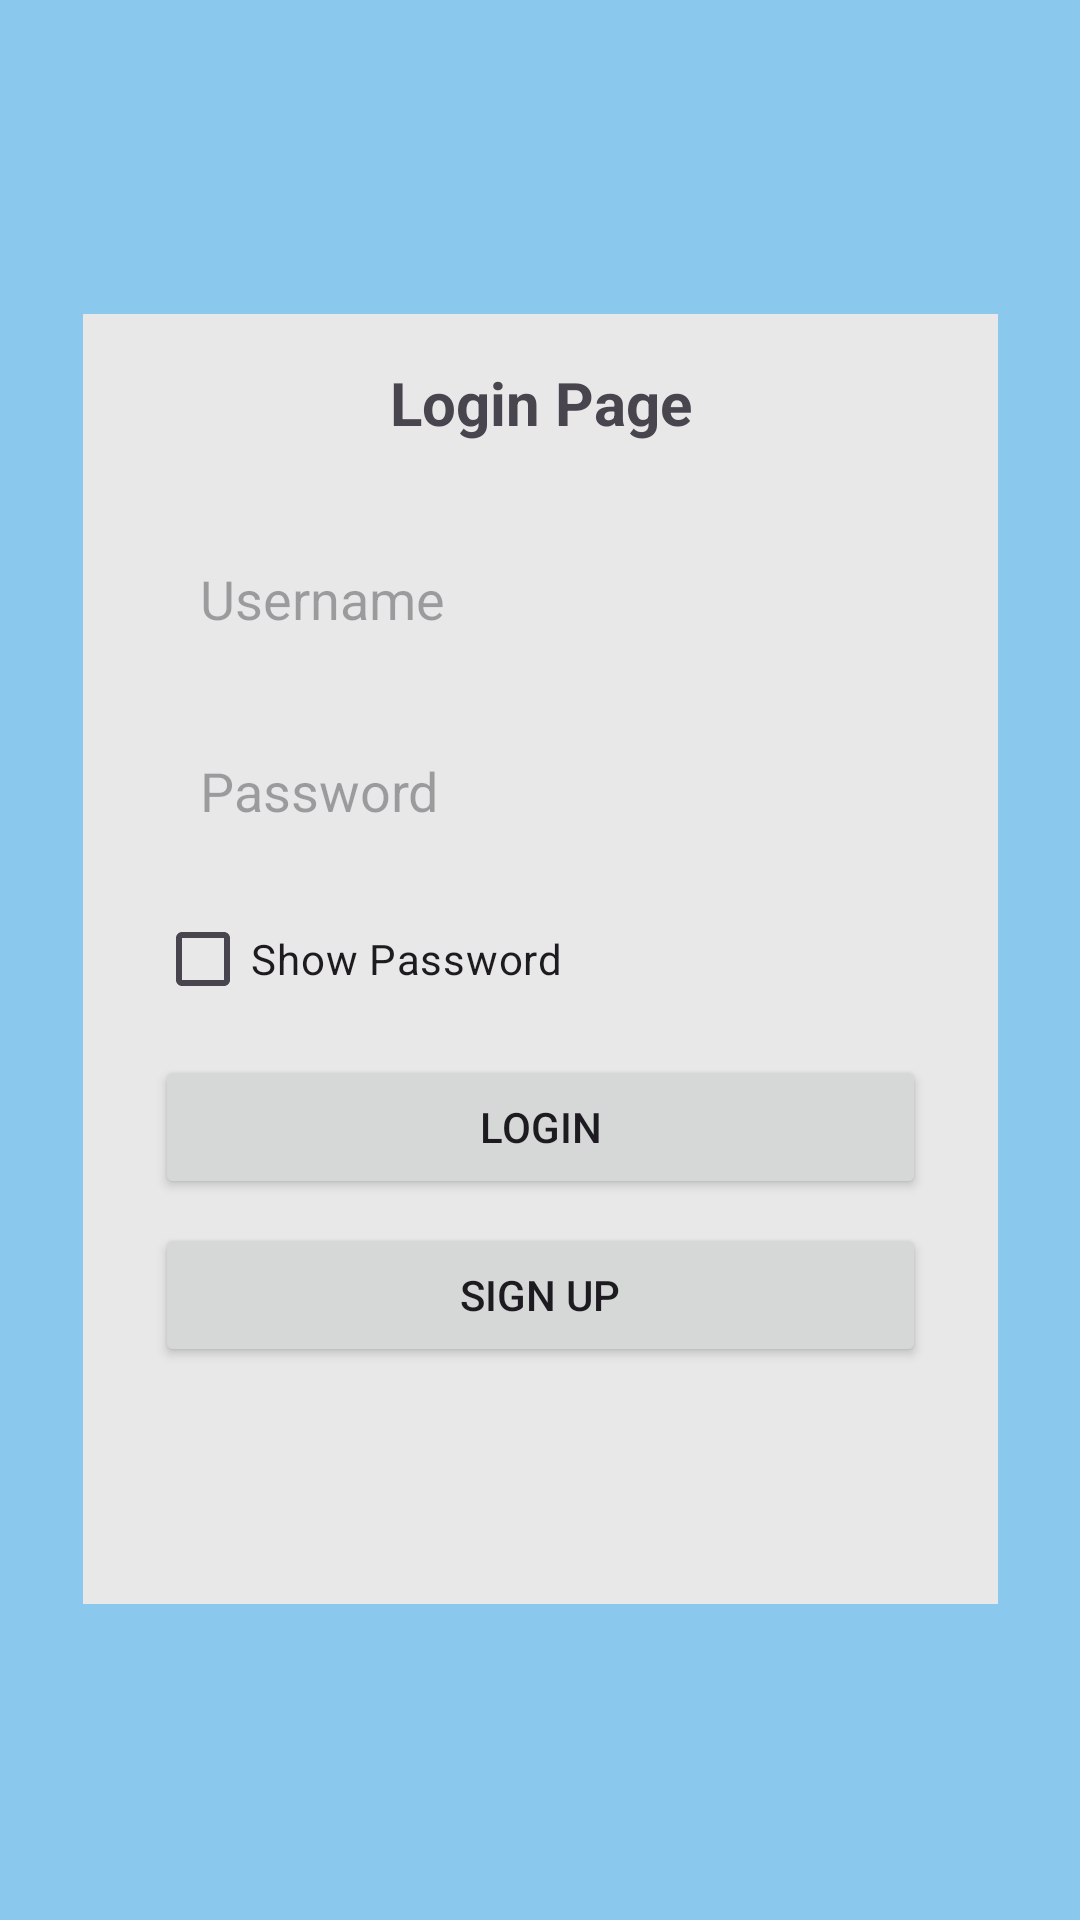

Produce the Android XML layout that renders to this screen, including the resource entries it uses.
<!-- AndroidManifest.xml: application theme Theme.BusTicketBookingApp -->
<!-- res/layout/activity_main.xml -->
<?xml version="1.0" encoding="utf-8"?>
<androidx.constraintlayout.widget.ConstraintLayout xmlns:android="http://schemas.android.com/apk/res/android"
    xmlns:app="http://schemas.android.com/apk/res-auto"
    xmlns:tools="http://schemas.android.com/tools"
    android:layout_width="match_parent"
    android:layout_height="match_parent"
    android:background="#8ac9ed"
    tools:context=".Common.MainActivity">

    <androidx.constraintlayout.widget.ConstraintLayout
        android:layout_width="305dp"
        android:layout_height="430dp"
        android:background="#E8E8E8"
        app:layout_constraintBottom_toBottomOf="parent"
        app:layout_constraintEnd_toEndOf="parent"
        app:layout_constraintStart_toStartOf="parent"
        app:layout_constraintTop_toTopOf="parent"
        app:layout_constraintVertical_bias="0.498">

        <TextView
            android:id="@+id/textView"
            android:layout_width="wrap_content"
            android:layout_height="wrap_content"
            android:layout_marginTop="16dp"
            android:text="Login Page"
            android:textSize="20sp"
            android:textStyle="bold"
            app:layout_constraintEnd_toEndOf="parent"
            app:layout_constraintStart_toStartOf="parent"
            app:layout_constraintTop_toTopOf="parent" />

        <EditText
            android:id="@+id/editTextText2"
            android:layout_width="0dp"
            android:layout_height="48dp"
            android:layout_marginStart="24dp"
            android:layout_marginTop="28dp"
            android:layout_marginEnd="24dp"
            android:background="@drawable/edit_text_shape"
            android:ems="10"
            android:hint="Username"
            android:inputType="text"
            android:paddingStart="15dp"
            android:paddingEnd="15dp"
            app:layout_constraintEnd_toEndOf="parent"
            app:layout_constraintHorizontal_bias="0.0"
            app:layout_constraintStart_toStartOf="parent"
            app:layout_constraintTop_toBottomOf="@+id/textView" />

        <EditText
            android:id="@+id/editTextPassword"
            android:layout_width="0dp"
            android:layout_height="48dp"
            android:layout_marginStart="24dp"
            android:layout_marginTop="16dp"
            android:layout_marginEnd="24dp"
            android:background="@drawable/edit_text_shape"
            android:ems="10"
            android:hint="Password"
            android:inputType="textPassword"
            android:paddingStart="15dp"
            android:paddingEnd="15dp"
            app:layout_constraintEnd_toEndOf="parent"
            app:layout_constraintHorizontal_bias="0.0"
            app:layout_constraintStart_toStartOf="parent"
            app:layout_constraintTop_toBottomOf="@+id/editTextText2" />

        <CheckBox
            android:id="@+id/checkBoxShowPassword"
            android:layout_width="0dp"
            android:layout_height="wrap_content"
            android:layout_marginStart="24dp"
            android:layout_marginTop="8dp"
            android:layout_marginEnd="24dp"
            android:onClick="onShowPasswordClicked"
            android:text="Show Password"
            app:layout_constraintEnd_toEndOf="parent"
            app:layout_constraintStart_toStartOf="parent"
            app:layout_constraintTop_toBottomOf="@+id/editTextPassword" />

        <Button
            android:id="@+id/button2"
            android:layout_width="0dp"
            android:layout_height="wrap_content"
            android:layout_marginStart="24dp"
            android:layout_marginTop="8dp"
            android:layout_marginEnd="24dp"
            android:text="Login"
            app:layout_constraintEnd_toEndOf="parent"
            app:layout_constraintStart_toStartOf="parent"
            app:layout_constraintTop_toBottomOf="@+id/checkBoxShowPassword" />

        <Button
            android:id="@+id/button3"
            android:layout_width="0dp"
            android:layout_height="wrap_content"
            android:layout_marginStart="24dp"
            android:layout_marginTop="8dp"
            android:layout_marginEnd="24dp"
            android:text="Sign up"
            app:layout_constraintEnd_toEndOf="parent"
            app:layout_constraintStart_toStartOf="parent"
            app:layout_constraintTop_toBottomOf="@+id/button2"
            android:onClick="onSignUpClicked"/>
    </androidx.constraintlayout.widget.ConstraintLayout>
</androidx.constraintlayout.widget.ConstraintLayout>
<!-- resources referenced by this layout -->
<resources>
  <style name="Theme.BusTicketBookingApp" parent="Base.Theme.BusTicketBookingApp" />
  <style name="Base.Theme.BusTicketBookingApp" parent="Theme.Material3.DayNight.NoActionBar">
          
          
      </style>
</resources>
